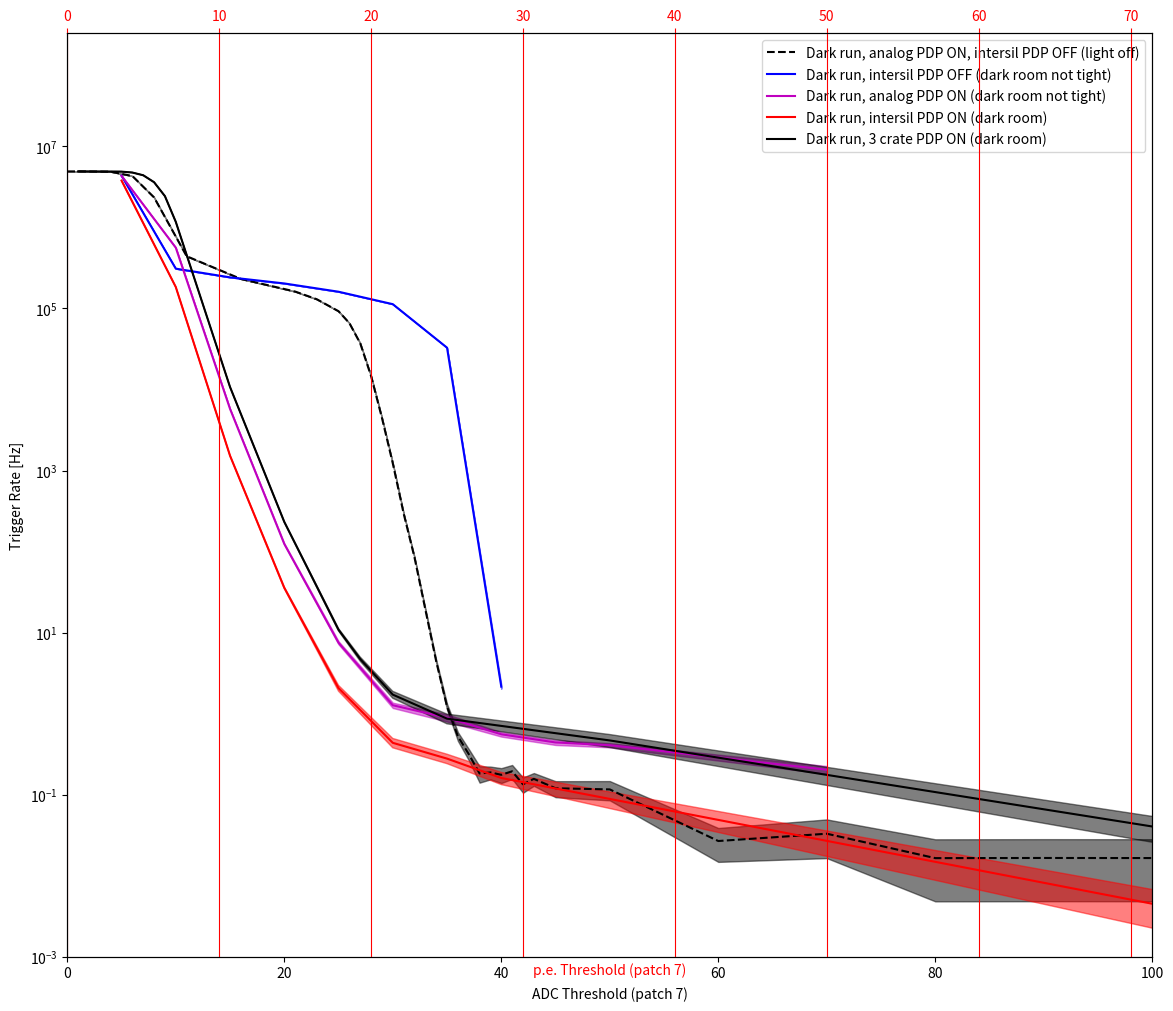

The script that saved this image:
import matplotlib.pyplot as plt
import numpy as np
from scipy.interpolate import interp1d


#data_0 = np.zeros((6,35))
data_0 = []
data_0 += [[100,90,80,70,60,50,45,43,42,41,40,39,38,37,36,35,34,33,32,31,30,29,28,27,26,25,23,21,16,11,6,1,0,4,8]]
data_0 += [[2,2,2,4,5,14,20,31,22,26,23,31,19,40,66,148,602,2072,6332,23588,77704,291857,1945509,2321467,
                      2013709,6096702,4582408,5374269,7011471,13538356,193393140,194399101,147856182,148037529,85815690]]
data_0+= [[120.477,120.173,120.7,120.66,185.63,120.0,165.966,196.9,163.11,133.19,130.25,163.98,103.62,
                      125.788,125.02,120.7,135.22,106.92,74.46,79.72,63.23,65.28,132.96,62.5898,30.586760,65.965293,
                      35.314039,33.266396,30.338799,30.714656,44.992524,39.657416736,30.162661,30.466780,36.673887]]

#Crate master Analog
data_1 = []
data_1 += [[50,45,40,35,70,30,25,20,15,10,5]]
data_1 += [[289,207,248,95,82,174,500,3327,179317,22090984,140665075]]
data_1 += [[705.811872968,467.455945760,444.195793216,106.391106976,401.586030728,136.514668576,66.501146888,26.714960224,31.106538896,39.321387064,32.522535528]]


data_2 = []
data_2 += [[5,10,15,20,25,30,35,40,200,100,150]]
data_2 += [[113758836,5732173,47232,2166,146,57,56,34,1e-9,4,1]]
data_2 += [[30.074786769,31.170055432,30.954493936,60.430008728,70.508250416,130.075363824,200.144434464,210.590972840,634.365704768,882.296421152,227.9448120]]


data_3 = []
data_3 += [[5,10,15,20,25,30,35,40]]
data_3 += [[404008293,9373104,4837759,4207519,3246574,5519876,1559280,301]]
data_3 += [[93.121154128,30.274769496,20.012270576,20.692336952,20.196262232,48.895958104,47.560179536,139.314085048]]

data_4 = []
data_4 += [[150,20,15,10,5,25,30,35,7,8,6,1,27,9,50]]
data_4 += [[4,7064,326556,36072365,147205348,876,104,53,44341034,59700382,106337529,51243134,286,84254522,30]]
data_4 += [[1132.54651400,30.338796624,30.394805240,30.810795168,30.226575928,80.499492760,60.366143048,
            60.87811032,10.094250800,16.556873968,22.411948040,10.453599344,60.470089776,34.706044744,63.981699160]]



dataset = [data_0,data_3,data_1,data_2,data_4]
colors=['k','b','m','r','k']
style=['--','-','-','-','-']
'''
labels = ['Dark run, config ((1,1,0),(2,1,1)) (light off)',
          'Dark run ((1,0,0),(2,1,2)) analog (light on) ',
          'Dark run ((0,1,0),(1,2,1)) intersil (dark room)',
          'Dark run ((0,1,0),(1,1,2)) intersil (dark room)']
'''
labels = ['Dark run, analog PDP ON, intersil PDP OFF (light off)',
          'Dark run, intersil PDP OFF (dark room not tight)',
          'Dark run, analog PDP ON (dark room not tight) ',
          'Dark run, intersil PDP ON (dark room)',
          'Dark run, 3 crate PDP ON (dark room)']

def rate_calc(data):
    data = np.array(data)
    print(type(data[2]))
    samples = data[2]/4e-9
    p = data[1]/data[2]*4e-9
    q = 1.-p
    data = np.append(data,(data[1]/data[2]).reshape(1,data.shape[1]),axis=0)
    data = np.append(data,(np.sqrt(samples*p*q)/data[2]).reshape(1,data.shape[1]),axis=0)
    data[4][data[1]<1e-8]=1.
    data = np.append(data,(data[0]*4./5.6).reshape(1,data.shape[1]),axis=0)
    sort0 = data[0,:].argsort()
    for i,d in enumerate(data):
        data[i]=data[i,sort0]
    return np.copy(data)

plt.ion()
def plot(datas,labels,colors=colors,xlim=[0,100]):
    fig = plt.figure(figsize=(14, 12))
    ax1 = fig.add_subplot(111)
    ax2 = ax1.twiny()
    xlim_min = xlim[0]
    xlim_max = xlim[1]
    for i,data in enumerate(datas):
        data = np.array(data)
        ax1.plot(data[0], data[3],color='%s'%colors[i], linestyle='%s'%style[i] ,label=labels[i])
        #ax1.errorbar(data[0], data[3], yerr=data[4], fmt='%s'%colors[i], label=labels[i])
        ax1.fill_between(data[0], data[3]-data[4],data[3]+data[4], alpha= 0.5, edgecolor='%s'%colors[i], facecolor='%s'%colors[i])
        data0str = '%s - x: ['%labels[i]
        opt = ''
        for jj in data[0]:
            data0str+=' %s %s'%(opt,jj)
            opt=','
        data0str+=']'
        print(data0str)
        data3str = '%s - y: [' % labels[i]
        opt = ''
        for jj in data[3]:
            data3str += ' %s %s' % (opt,jj)
            opt = ','
        data3str += ']'
    #ax1.plot(np.arange(xlim_min - 5, xlim_max + 5), np.ones(np.arange(xlim_min - 5, xlim_max + 5).shape[0]) * 500.,
    #         label='Max. physics rate (500Hz)', linestyle='--', color='k', linewidth=2.)
    #ax2.plot(data[5], np.ones(data[0].shape[0]) * 0.01, label='maximum readout rate')

    ax2.cla()
    ax2.set_xlabel('p.e. Threshold')
    ax1.set_yscale('log')
    ax1.set_xlabel('ADC Threshold (patch 7)')
    ax1.set_ylabel('Trigger Rate [Hz]')

    ax2.set_xlabel('p.e. Threshold (patch 7)', color='r')
    ax2.tick_params('x', colors='r')
    ax2.grid(True, color='r')
    ax1.set_xlim(xlim_min, xlim_max)
    ax2.set_xlim(xlim_min * 4. / 5.6, xlim_max * 4. / 5.6)
    ax1.set_ylim(1e-3,250.e6)
    ax2.set_ylim(1e-3,250.e6)
    ax1.legend()

    plt.show()



if __name__ == '__main__':
    dataset_np = []
    for d in dataset:
        dataset_np += [rate_calc(d)]
    plot(dataset_np, labels=labels)
